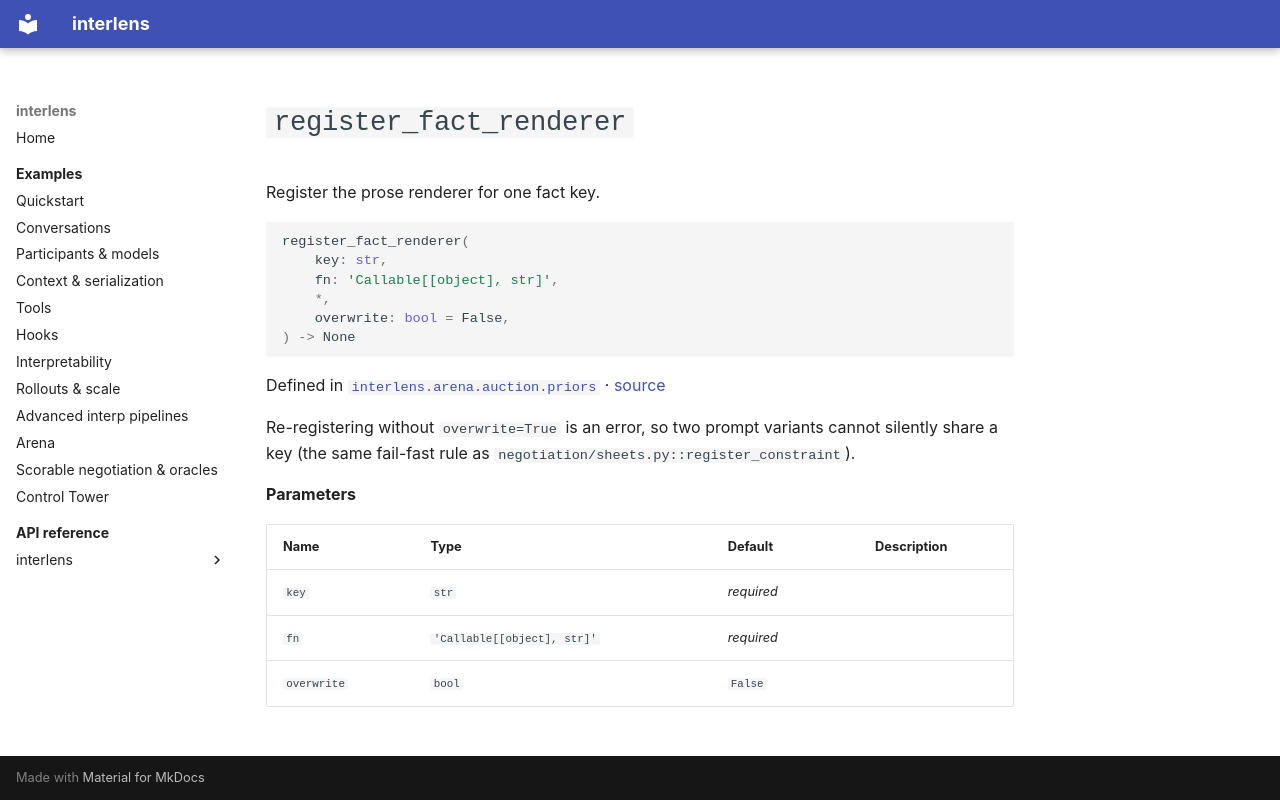

repository: Sid-MB/interlens · page: reference/interlens/arena/auction/priors/register_fact_renderer/index.html · generator: mkdocs

# `register_fact_renderer`

Register the prose renderer for one fact key.

```python
register_fact_renderer(
	key: str,
	fn: 'Callable[[object], str]',
	*,
	overwrite: bool = False,
) -> None
```

Defined in [`interlens.arena.auction.priors`](index.md) · [source](https://github.com/Sid-MB/interlens/blob/main/src/interlens/arena/auction/priors.py#L313-L319)

Re-registering without `overwrite=True` is an error, so
two prompt variants cannot silently share a key (the same fail-fast rule as
`negotiation/sheets.py::register_constraint`).

**Parameters**

| Name | Type | Default | Description |
|---|---|---|---|
| `key` | `str` | *required* |  |
| `fn` | `'Callable[[object], str]'` | *required* |  |
| `overwrite` | `bool` | `False` |  |
